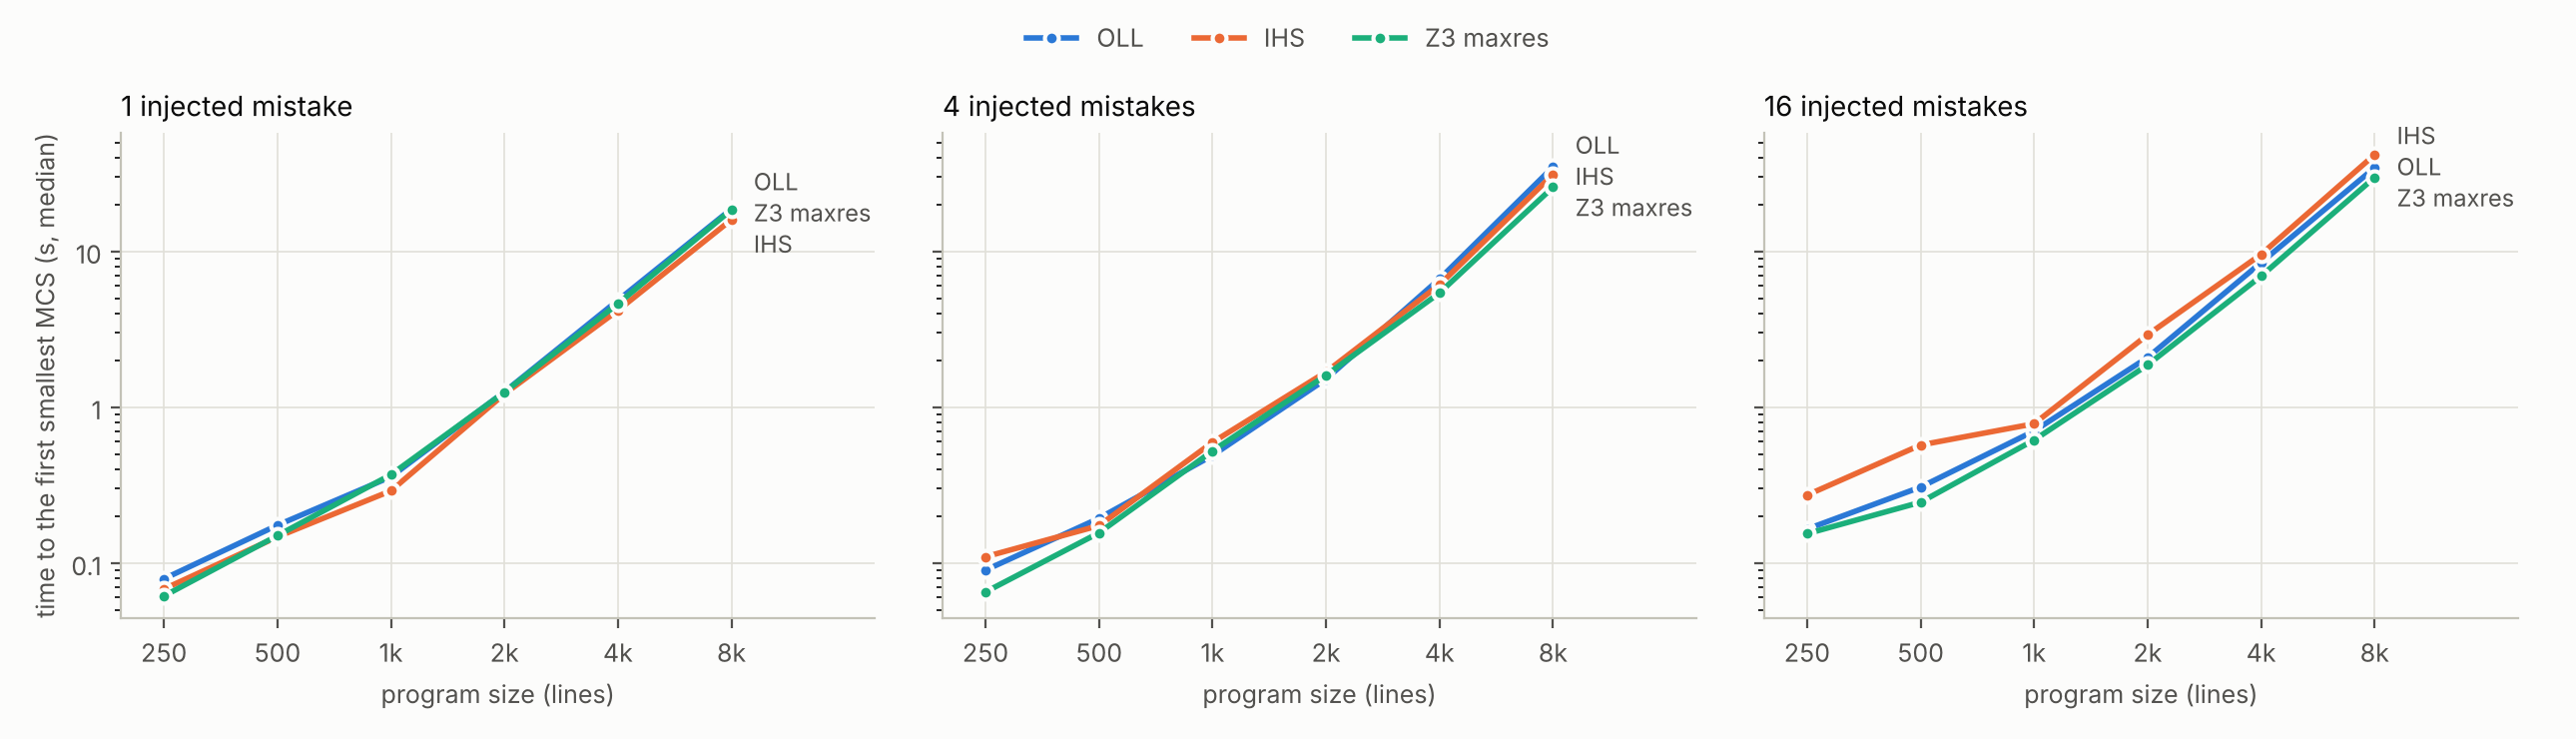

Data behind this chart, as committed beside it:
size, seed, k, mistake_lines, timeout, ablation, lines, constraints, t_infer, t_encode, algorithm, status, time, cost, sat_calls, cores, mean_core
250, 1, 1, [149], 300.0, False, 225, 993, 0.08796, 0.069, ihs, ok, 0.07942, 1, 13, 2, 2.5
250, 1, 1, [149], 300.0, False, 225, 993, 0.08796, 0.069, oll, ok, 0.07923, 1, 6, 1, 2.0
250, 1, 1, [149], 300.0, False, 225, 993, 0.08796, 0.069, z3, ok, 0.06144, 1, 1, 0, 0
250, 2, 1, [183], 300.0, False, 222, 923, 0.07602, 0.08312, ihs, ok, 0.06763, 1, 7, 1, 2.0
250, 2, 1, [183], 300.0, False, 222, 923, 0.07602, 0.08312, oll, ok, 0.08301, 1, 6, 1, 2.0
250, 2, 1, [183], 300.0, False, 222, 923, 0.07602, 0.08312, z3, ok, 0.06161, 1, 1, 0, 0
250, 3, 1, [174], 300.0, False, 206, 832, 0.07179, 0.06242, ihs, ok, 0.06816, 1, 13, 2, 2.5
250, 3, 1, [174], 300.0, False, 206, 832, 0.07179, 0.06242, oll, ok, 0.06858, 1, 6, 1, 2.0
250, 3, 1, [174], 300.0, False, 206, 832, 0.07179, 0.06242, z3, ok, 0.05208, 1, 1, 0, 0
250, 1, 4, [2, 126, 149, 247], 300.0, False, 225, 990, 0.07782, 0.07058, ihs, ok, 0.1878, 5, 74, 11, 3.636
250, 1, 4, [2, 126, 149, 247], 300.0, False, 225, 990, 0.07782, 0.07058, oll, ok, 0.1241, 5, 29, 5, 3.0
250, 1, 4, [2, 126, 149, 247], 300.0, False, 225, 990, 0.07782, 0.07058, z3, ok, 0.09094, 5, 1, 0, 0
250, 2, 4, [80, 91, 142, 183], 300.0, False, 222, 923, 0.07619, 0.06616, ihs, ok, 0.1098, 3, 31, 6, 2.833
250, 2, 4, [80, 91, 142, 183], 300.0, False, 222, 923, 0.07619, 0.06616, oll, ok, 0.09007, 3, 12, 3, 2.0
250, 2, 4, [80, 91, 142, 183], 300.0, False, 222, 923, 0.07619, 0.06616, z3, ok, 0.06524, 3, 1, 0, 0
250, 3, 4, [10, 17, 115, 174], 300.0, False, 206, 834, 0.07703, 0.06066, ihs, ok, 0.07275, 1, 13, 2, 2.5
250, 3, 4, [10, 17, 115, 174], 300.0, False, 206, 834, 0.07703, 0.06066, oll, ok, 0.06902, 1, 6, 1, 2.0
250, 3, 4, [10, 17, 115, 174], 300.0, False, 206, 834, 0.07703, 0.06066, z3, ok, 0.05833, 1, 1, 0, 0
250, 1, 16, [2, 35, 39, 58, 69, 99, 103, 109, 117, 1…, 300.0, False, 225, 991, 0.07575, 0.07493, ihs, ok, 0.7379, 12, 355, 44, 5.341
250, 1, 16, [2, 35, 39, 58, 69, 99, 103, 109, 117, 1…, 300.0, False, 225, 991, 0.07575, 0.07493, oll, ok, 0.2291, 12, 79, 12, 3.833
250, 1, 16, [2, 35, 39, 58, 69, 99, 103, 109, 117, 1…, 300.0, False, 225, 991, 0.07575, 0.07493, z3, ok, 0.1809, 12, 1, 0, 0
250, 2, 16, [29, 36, 56, 80, 91, 101, 118, 131, 142,…, 300.0, False, 222, 922, 0.07813, 0.06556, ihs, ok, 0.273, 12, 123, 24, 2.792
250, 2, 16, [29, 36, 56, 80, 91, 101, 118, 131, 142,…, 300.0, False, 222, 922, 0.07813, 0.06556, oll, ok, 0.1621, 12, 51, 12, 2.417
250, 2, 16, [29, 36, 56, 80, 91, 101, 118, 131, 142,…, 300.0, False, 222, 922, 0.07813, 0.06556, z3, ok, 0.1386, 12, 1, 0, 0
250, 3, 16, [10, 17, 18, 42, 52, 68, 82, 115, 122, 1…, 300.0, False, 206, 836, 0.07267, 0.0726, ihs, ok, 0.2601, 9, 121, 20, 3.5
250, 3, 16, [10, 17, 18, 42, 52, 68, 82, 115, 122, 1…, 300.0, False, 206, 836, 0.07267, 0.0726, oll, ok, 0.1652, 9, 58, 9, 3.556
250, 3, 16, [10, 17, 18, 42, 52, 68, 82, 115, 122, 1…, 300.0, False, 206, 836, 0.07267, 0.0726, z3, ok, 0.1543, 9, 1, 0, 0
500, 1, 1, [310], 300.0, False, 430, 1826, 0.1047, 0.1375, ihs, ok, 0.1581, 1, 8, 1, 3.0
500, 1, 1, [310], 300.0, False, 430, 1826, 0.1047, 0.1375, oll, ok, 0.1823, 1, 7, 1, 3.0
500, 1, 1, [310], 300.0, False, 430, 1826, 0.1047, 0.1375, z3, ok, 0.15, 1, 1, 0, 0
500, 2, 1, [360], 300.0, False, 438, 1835, 0.09047, 0.1281, ihs, ok, 0.1473, 1, 9, 1, 2.0
500, 2, 1, [360], 300.0, False, 438, 1835, 0.09047, 0.1281, oll, ok, 0.1749, 1, 6, 1, 2.0
500, 2, 1, [360], 300.0, False, 438, 1835, 0.09047, 0.1281, z3, ok, 0.1393, 1, 1, 0, 0
500, 3, 1, [361], 300.0, False, 419, 1705, 0.08332, 0.1199, ihs, ok, 0.1399, 0, 3, 0, 0
500, 3, 1, [361], 300.0, False, 419, 1705, 0.08332, 0.1199, oll, ok, 0.128, 0, 2, 0, 0
500, 3, 1, [361], 300.0, False, 419, 1705, 0.08332, 0.1199, z3, ok, 0.1533, 0, 1, 0, 0
500, 1, 4, [3, 250, 310, 491], 300.0, False, 430, 1827, 0.09014, 0.1353, ihs, ok, 0.1738, 2, 12, 2, 2.5
500, 1, 4, [3, 250, 310, 491], 300.0, False, 430, 1827, 0.09014, 0.1353, oll, ok, 0.1938, 2, 11, 2, 2.5
500, 1, 4, [3, 250, 310, 491], 300.0, False, 430, 1827, 0.09014, 0.1353, z3, ok, 0.159, 2, 1, 0, 0
500, 2, 4, [149, 167, 271, 360], 300.0, False, 438, 1836, 0.09288, 0.131, ihs, ok, 0.1546, 1, 8, 1, 2.0
500, 2, 4, [149, 167, 271, 360], 300.0, False, 438, 1836, 0.09288, 0.131, oll, ok, 0.1726, 1, 6, 1, 2.0
500, 2, 4, [149, 167, 271, 360], 300.0, False, 438, 1836, 0.09288, 0.131, z3, ok, 0.1452, 1, 1, 0, 0
500, 3, 4, [17, 40, 236, 361], 300.0, False, 419, 1705, 0.09091, 0.1232, ihs, ok, 0.2656, 3, 46, 6, 4.5
500, 3, 4, [17, 40, 236, 361], 300.0, False, 419, 1705, 0.09091, 0.1232, oll, ok, 0.1938, 3, 19, 3, 3.0
500, 3, 4, [17, 40, 236, 361], 300.0, False, 419, 1705, 0.09091, 0.1232, z3, ok, 0.1563, 3, 1, 0, 0
500, 1, 16, [3, 61, 71, 111, 127, 190, 205, 216, 231…, 300.0, False, 430, 1826, 0.09172, 0.1748, ihs, ok, 0.572, 9, 127, 20, 3.9
500, 1, 16, [3, 61, 71, 111, 127, 190, 205, 216, 231…, 300.0, False, 430, 1826, 0.09172, 0.1748, oll, ok, 0.3607, 9, 48, 9, 2.889
500, 1, 16, [3, 61, 71, 111, 127, 190, 205, 216, 231…, 300.0, False, 430, 1826, 0.09172, 0.1748, z3, ok, 0.2901, 9, 1, 0, 0
500, 2, 16, [64, 79, 113, 149, 167, 180, 208, 250, 2…, 300.0, False, 438, 1839, 0.09234, 0.13, ihs, ok, 0.3952, 6, 74, 12, 3.5
500, 2, 16, [64, 79, 113, 149, 167, 180, 208, 250, 2…, 300.0, False, 438, 1839, 0.09234, 0.13, oll, ok, 0.2381, 6, 28, 6, 2.5
500, 2, 16, [64, 79, 113, 149, 167, 180, 208, 250, 2…, 300.0, False, 438, 1839, 0.09234, 0.13, z3, ok, 0.1955, 6, 1, 0, 0
500, 3, 16, [17, 40, 47, 85, 103, 137, 236, 247, 250…, 300.0, False, 419, 1705, 0.09318, 0.122, ihs, ok, 0.7952, 9, 202, 27, 4.815
500, 3, 16, [17, 40, 47, 85, 103, 137, 236, 247, 250…, 300.0, False, 419, 1705, 0.09318, 0.122, oll, ok, 0.3072, 9, 58, 9, 3.333
500, 3, 16, [17, 40, 47, 85, 103, 137, 236, 247, 250…, 300.0, False, 419, 1705, 0.09318, 0.122, z3, ok, 0.2457, 9, 1, 0, 0
1000, 1, 1, [614], 300.0, True, 863, 3462, 0.1405, 0.31, ihs, ok, 0.2855, 0, 3, 0, 0
1000, 1, 1, [614], 300.0, True, 863, 3462, , , ihs-nomin, ok, 0.2818, 0, 3, 0, 
1000, 1, 1, [614], 300.0, True, 863, 3462, 0.1405, 0.31, oll, ok, 0.3392, 0, 2, 0, 0
1000, 1, 1, [614], 300.0, True, 863, 3462, , , oll-nomin, ok, 0.4659, 0, 2, 0, 
1000, 1, 1, [614], 300.0, True, 863, 3462, 0.1405, 0.31, z3, ok, 0.352, 0, 1, 0, 0
1000, 2, 1, [729], 300.0, True, 867, 3670, 0.128, 0.2838, ihs, ok, 0.2908, 0, 3, 0, 0
... 138 more rows
